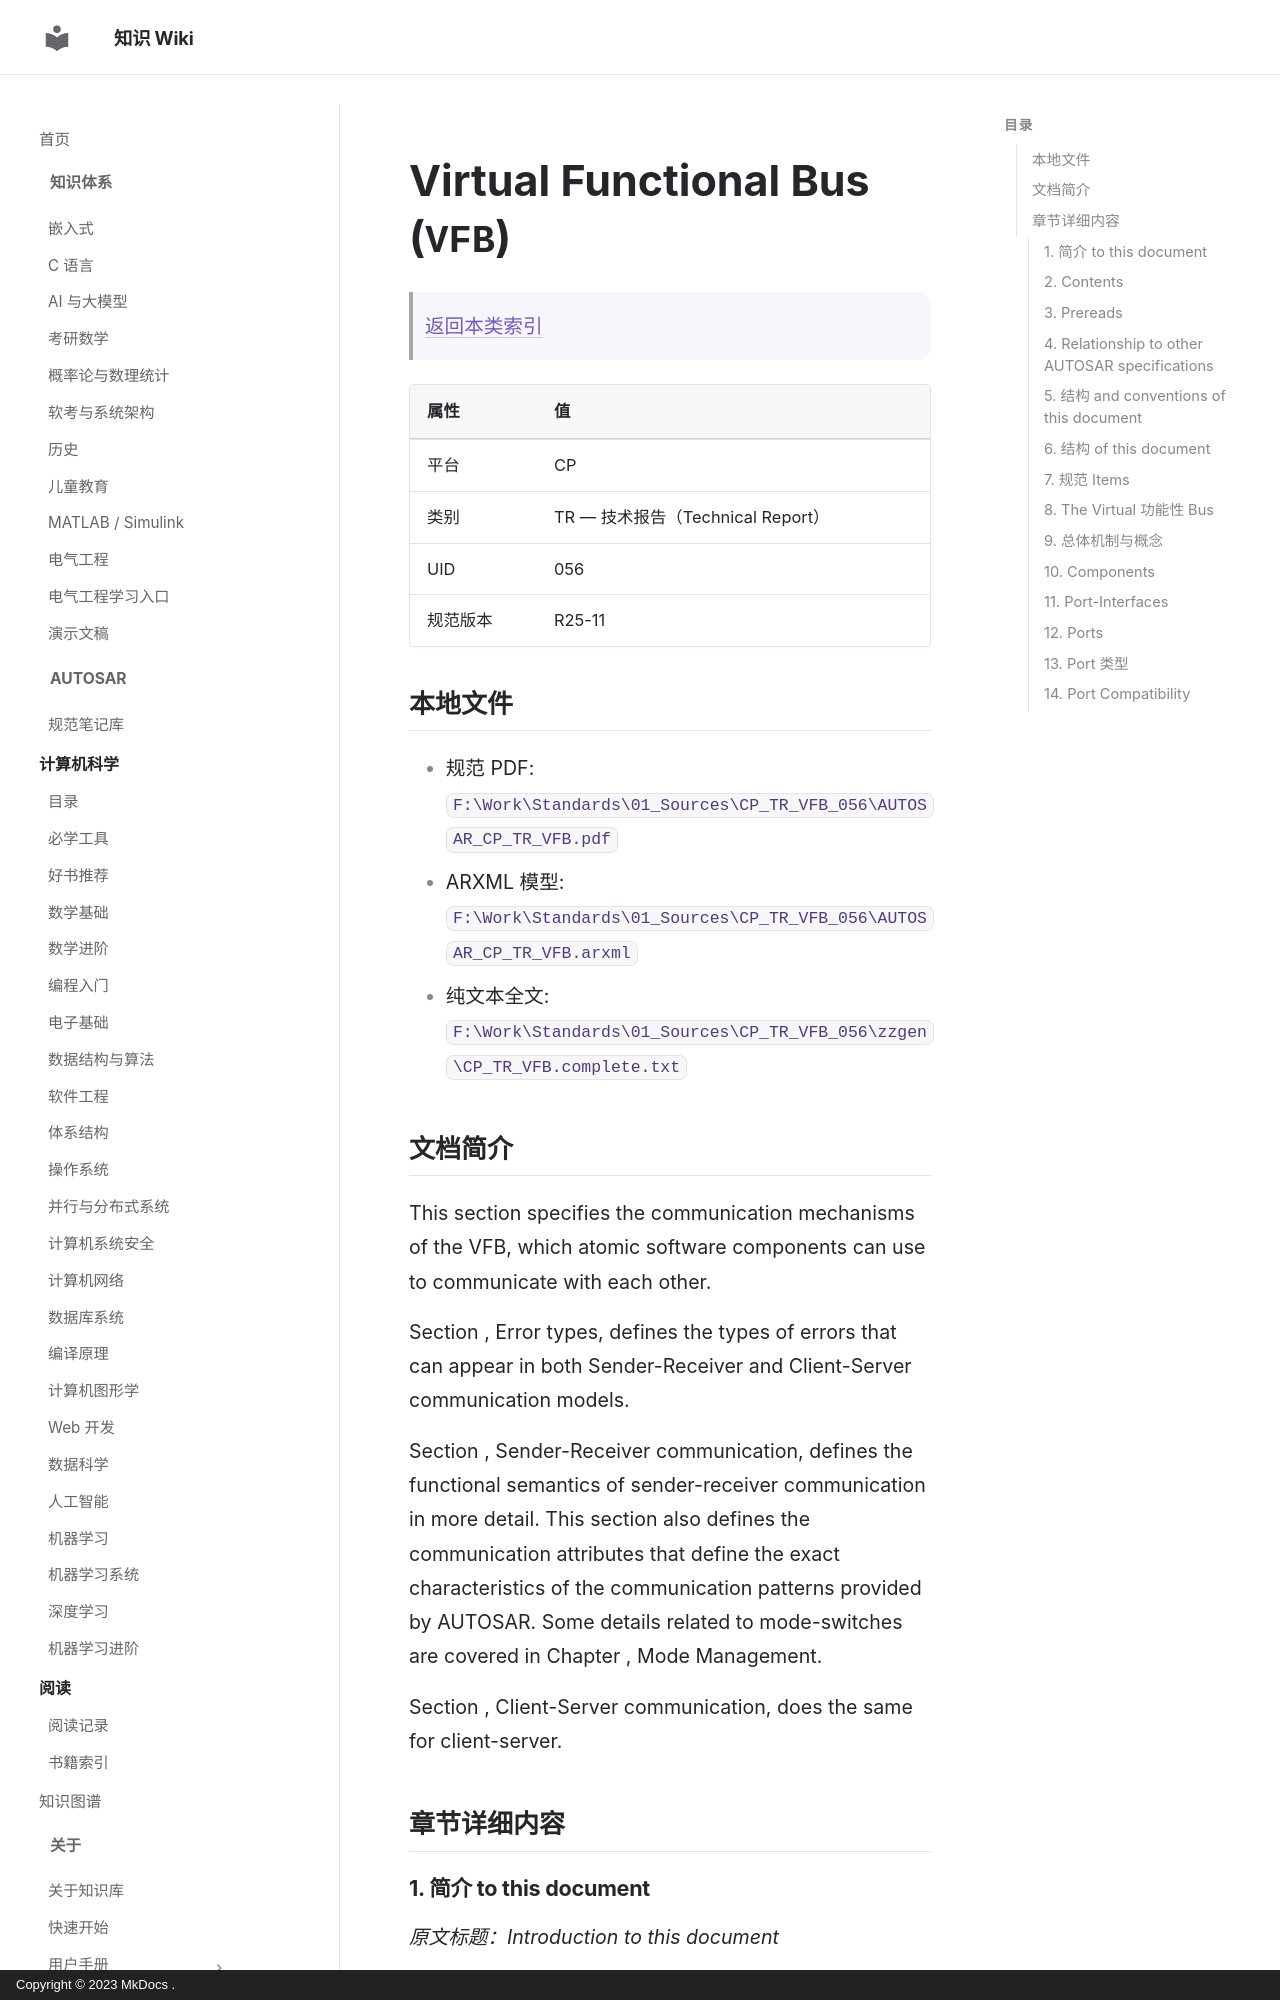

repository: ilikui/wiki · page: types/autosar/specs/CP/TR/VFB/index.html · generator: mkdocs · copyright: Copyright © 2023 MkDocs .

# Virtual Functional Bus (`VFB`)

> [返回本类索引](index.md)

| 属性 | 值 |
|---|---|
| 平台 | CP |
| 类别 | TR — 技术报告（Technical Report） |
| UID | 056 |
| 规范版本 | R25-11 |

## 本地文件

- 规范 PDF: `F:\Work\Standards\01_Sources\CP_TR_VFB_056\AUTOSAR_CP_TR_VFB.pdf`
- ARXML 模型: `F:\Work\Standards\01_Sources\CP_TR_VFB_056\AUTOSAR_CP_TR_VFB.arxml`
- 纯文本全文: `F:\Work\Standards\01_Sources\CP_TR_VFB_056\zzgen\CP_TR_VFB.complete.txt`

## 文档简介

This section specifies the communication mechanisms of the VFB, which atomic software components can use to communicate with each other.

Section , Error types, defines the types of errors that can appear in both Sender-Receiver and Client-Server communication models.

Section , Sender-Receiver communication, defines the functional semantics of sender-receiver communication in more detail. This section also defines the communication attributes that define the exact characteristics of the communication patterns provided by AUTOSAR. Some details related to mode-switches are covered in Chapter , Mode Management.

Section , Client-Server communication, does the same for client-server.

## 章节详细内容

### 1. 简介 to this document
*原文标题：Introduction to this document*

### 2. Contents

This specification describes the AUTOSAR Virtual Functional Bus (VFB).

### 3. Prereads

This document is one of the high-level conceptual documents of AUTOSAR.

Documents that can be consulted in parallel to this document include the "Methodology"  and the "Glossary" .
